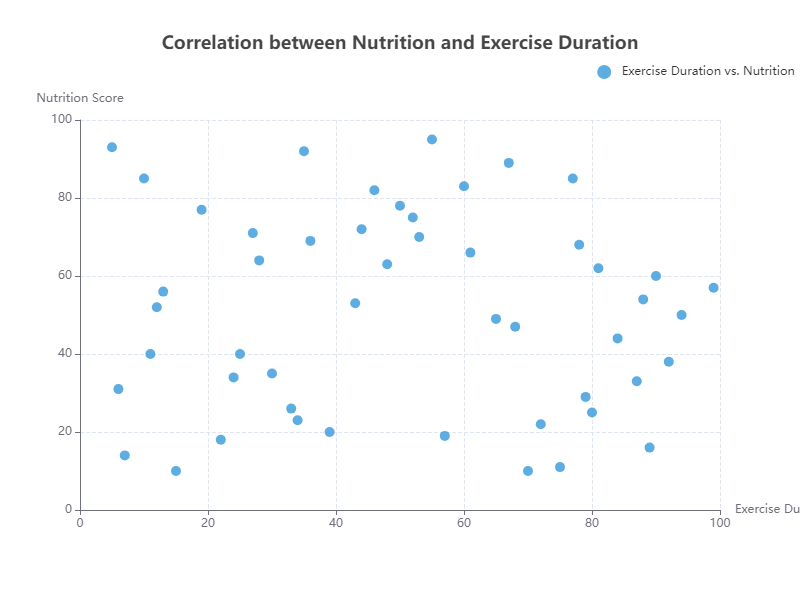

The table this chart was drawn from, first rows:
25, 40
13, 56
77, 85
90, 60
5, 93
39, 20
52, 75
68, 47
43, 53
70, 10
15, 10
55, 95
61, 66
79, 29
84, 44
92, 38
22, 18
19, 77
46, 82
65, 49
78, 68
87, 33
10, 85
34, 23
7, 14
30, 35
57, 19
80, 25
67, 89
53, 70
48, 63
99, 57
35, 92
28, 64
44, 72
60, 83
72, 22
88, 54
50, 78
12, 52
11, 40
6, 31
36, 69
89, 16
33, 26
27, 71
75, 11
94, 50
81, 62
24, 34
